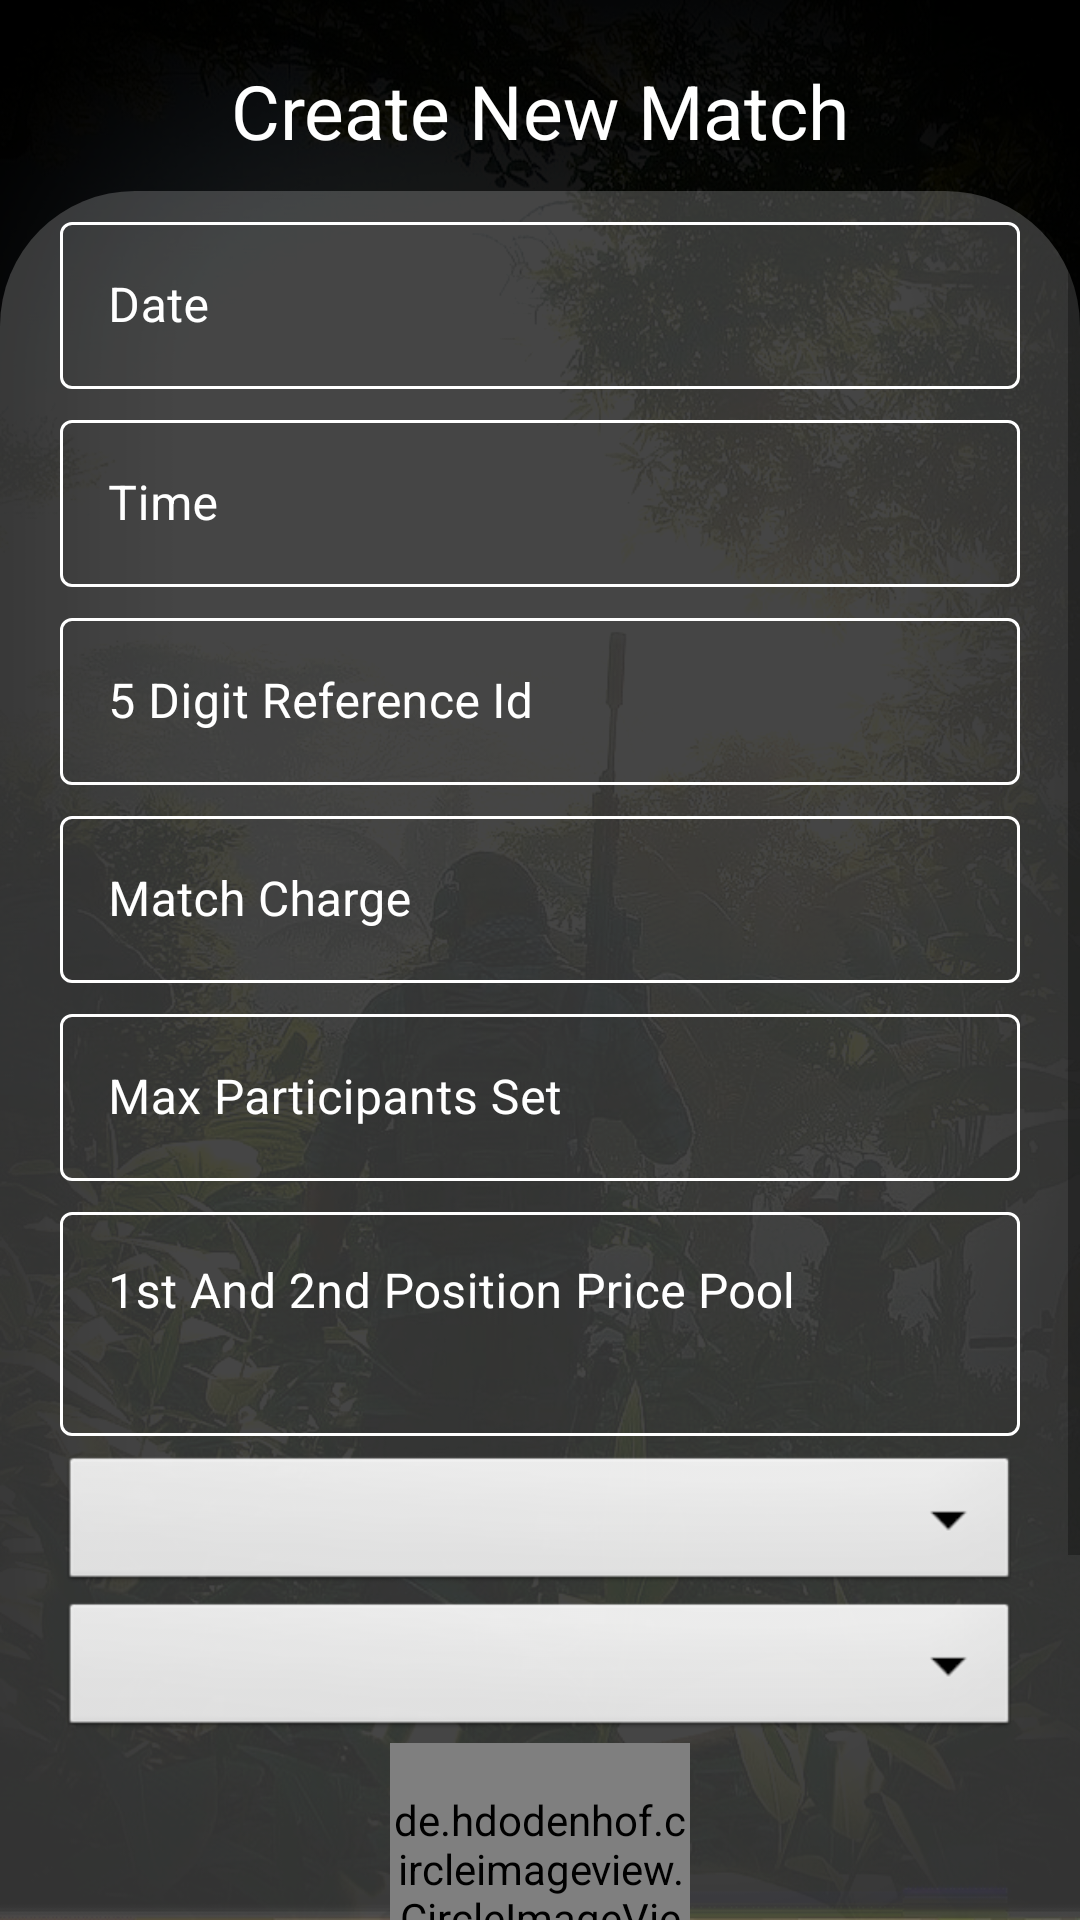

Reconstruct the res/layout file that produces this screen, plus the resources it refers to.
<!-- AndroidManifest.xml: application theme Theme.BGMIAdminApp -->
<!-- res/layout/fragment_create_match_.xml -->
<?xml version="1.0" encoding="utf-8"?>
<ScrollView xmlns:android="http://schemas.android.com/apk/res/android"
    xmlns:tools="http://schemas.android.com/tools"
    android:layout_width="match_parent"
    android:layout_height="match_parent"
    xmlns:app="http://schemas.android.com/apk/res-auto"
    android:background="@drawable/background"
    android:clickable="true"
    android:focusable="true"
    tools:context=".match.CreateMatch_Fragment">

    <LinearLayout
        android:layout_width="match_parent"
        android:layout_height="match_parent"
        android:orientation="vertical">

        <TextView
            android:layout_width="match_parent"
            android:layout_height="wrap_content"
            android:text="Create New Match"
            android:textColor="@color/white"
            android:gravity="center"
            android:textSize="25sp"
            android:layout_marginLeft="20dp"
            android:layout_marginRight="20dp"
            android:layout_marginTop="20dp"/>

        <LinearLayout
            android:layout_width="match_parent"
            android:layout_height="match_parent"
            android:layout_marginTop="10dp"
            android:background="@drawable/shap_back"
            android:orientation="vertical">


            <com.google.android.material.textfield.TextInputLayout
                android:id="@+id/date"
                android:layout_width="match_parent"
                android:layout_height="wrap_content"
                android:layout_marginLeft="20dp"
                android:layout_marginRight="20dp"
                android:layout_marginTop="5dp"
                android:textColorHint="@color/white"
                android:hint="Date"
                app:boxBackgroundMode="outline"
                app:counterTextColor="@color/white"
                app:hintTextColor="@color/white"
                app:boxStrokeColor="@color/teal_700"
                style="@style/Widget.MaterialComponents.TextInputLayout.OutlinedBox">

                <com.google.android.material.textfield.TextInputEditText
                    android:layout_width="match_parent"
                    android:layout_height="wrap_content"
                    android:inputType="date"
                    android:textColor="@color/white"/>

            </com.google.android.material.textfield.TextInputLayout>
            <com.google.android.material.textfield.TextInputLayout
                android:id="@+id/time"
                android:layout_width="match_parent"
                android:layout_height="wrap_content"
                android:layout_marginRight="20dp"
                android:layout_marginLeft="20dp"
                android:layout_marginTop="5dp"
                android:textColorHint="@color/white"
                android:hint="Time"
                app:boxBackgroundMode="outline"
                app:counterTextColor="@color/white"
                app:hintTextColor="@color/white"
                app:boxStrokeColor="@color/teal_700"
                style="@style/Widget.MaterialComponents.TextInputLayout.OutlinedBox">

                <com.google.android.material.textfield.TextInputEditText
                    android:layout_width="match_parent"
                    android:layout_height="wrap_content"
                    android:inputType="time"
                    android:textColor="@color/white"/>

            </com.google.android.material.textfield.TextInputLayout>
            <com.google.android.material.textfield.TextInputLayout
                android:id="@+id/referencenum"
                android:layout_width="match_parent"
                android:layout_height="wrap_content"
                android:layout_marginTop="5dp"
                android:layout_marginRight="20dp"
                android:layout_marginLeft="20dp"
                android:textColorHint="@color/white"
                android:hint="5 Digit Reference Id"
                app:boxBackgroundMode="outline"
                app:counterTextColor="@color/white"
                app:hintTextColor="@color/white"
                app:boxStrokeColor="@color/teal_700"
                style="@style/Widget.MaterialComponents.TextInputLayout.OutlinedBox">

                <com.google.android.material.textfield.TextInputEditText
                    android:layout_width="match_parent"
                    android:layout_height="wrap_content"
                    android:inputType="numberDecimal"
                    android:textColor="@color/white"/>

            </com.google.android.material.textfield.TextInputLayout>
            <com.google.android.material.textfield.TextInputLayout
                android:id="@+id/matchCharge"
                android:layout_width="match_parent"
                android:layout_height="wrap_content"
                android:layout_marginTop="5dp"
                android:layout_marginRight="20dp"
                android:layout_marginLeft="20dp"
                android:textColorHint="@color/white"
                android:hint="Match Charge"
                app:boxBackgroundMode="outline"
                app:counterTextColor="@color/white"
                app:hintTextColor="@color/white"
                app:boxStrokeColor="@color/teal_700"
                style="@style/Widget.MaterialComponents.TextInputLayout.OutlinedBox">

                <com.google.android.material.textfield.TextInputEditText
                    android:layout_width="match_parent"
                    android:layout_height="wrap_content"
                    android:inputType="numberDecimal"
                    android:textColor="@color/white"/>

            </com.google.android.material.textfield.TextInputLayout>
            <com.google.android.material.textfield.TextInputLayout
                android:id="@+id/maxParticipants"
                android:layout_width="match_parent"
                android:layout_height="wrap_content"
                android:layout_marginTop="5dp"
                android:layout_marginRight="20dp"
                android:layout_marginLeft="20dp"
                android:textColorHint="@color/white"
                android:hint="Max Participants Set"
                app:boxBackgroundMode="outline"
                app:counterTextColor="@color/white"
                app:hintTextColor="@color/white"
                app:boxStrokeColor="@color/teal_700"
                style="@style/Widget.MaterialComponents.TextInputLayout.OutlinedBox">

                <com.google.android.material.textfield.TextInputEditText
                    android:layout_width="match_parent"
                    android:layout_height="wrap_content"
                    android:inputType="numberDecimal"
                    android:textColor="@color/white"/>

            </com.google.android.material.textfield.TextInputLayout>
            <com.google.android.material.textfield.TextInputLayout
                android:id="@+id/pricepool"
                android:layout_width="match_parent"
                android:layout_height="wrap_content"
                android:layout_marginTop="5dp"
                android:layout_marginRight="20dp"
                android:layout_marginLeft="20dp"
                android:textColorHint="@color/white"
                android:hint="1st And 2nd Position Price Pool"
                app:boxBackgroundMode="outline"
                app:counterTextColor="@color/white"
                app:hintTextColor="@color/white"
                app:boxStrokeColor="@color/teal_700"
                style="@style/Widget.MaterialComponents.TextInputLayout.OutlinedBox">

                <com.google.android.material.textfield.TextInputEditText
                    android:layout_width="match_parent"
                    android:layout_height="wrap_content"
                    android:inputType="textMultiLine"
                    android:textColor="@color/white"
                    android:lines="2"
                    android:gravity="top"
                    android:overScrollMode="always"
                    android:scrollbars="vertical"
                    android:scrollbarStyle="insideInset"
                    android:scrollHorizontally="false"/>

            </com.google.android.material.textfield.TextInputLayout>

            <Spinner
                android:layout_width="match_parent"
                android:layout_height="wrap_content"
                android:id="@+id/matchTime"
                android:spinnerMode="dropdown"
                android:background="@android:drawable/btn_dropdown"
                android:gravity="center"
                android:layout_marginTop="5dp"
                android:layout_marginLeft="20dp"
                android:layout_marginRight="20dp"/>

            <Spinner
                android:layout_width="match_parent"
                android:layout_height="wrap_content"
                android:id="@+id/matchCategories"
                android:spinnerMode="dropdown"
                android:background="@android:drawable/btn_dropdown"
                android:gravity="center"
                android:layout_marginLeft="20dp"
                android:layout_marginRight="20dp"/>

            <de.hdodenhof.circleimageview.CircleImageView
                android:id="@+id/matchImage"
                android:layout_width="100dp"
                android:layout_height="100dp"
                android:layout_gravity="center_horizontal"

                android:src="@drawable/profile" />

            <com.google.android.material.button.MaterialButton
                android:id="@+id/chooseImage"
                android:layout_width="wrap_content"
                android:layout_height="wrap_content"
                android:layout_gravity="center"
                android:text="CHOOSE IMAGE"
                android:textColor="@color/white"
                android:background="@drawable/shap_button"
                android:layout_marginTop="5dp"/>

            <com.google.android.material.button.MaterialButton
                android:id="@+id/upload"
                android:layout_width="wrap_content"
                android:layout_height="wrap_content"
                android:layout_gravity="center"
                android:text="UPLOAD"
                android:background="@drawable/shap_button"
                android:textColor="@color/white"
                android:layout_marginTop="8dp"/>

        </LinearLayout>

    </LinearLayout>

</ScrollView>
<!-- resources referenced by this layout -->
<resources>
  <color name="teal_700">#FF018786</color>
  <color name="white">#FFFFFFFF</color>
  <!-- drawable background: png bitmap (drawable, 856173 bytes) -->
  <!-- drawable shap_back (drawable) -->
  <?xml version="1.0" encoding="utf-8"?>
  <shape xmlns:android="http://schemas.android.com/apk/res/android">
  
      <solid android:color="#3fff"/>
      <corners
          android:topRightRadius="45dp"
          android:topLeftRadius="45dp"/>
  </shape>
  <!-- drawable shap_button (drawable) -->
  <?xml version="1.0" encoding="utf-8"?>
  <shape xmlns:android="http://schemas.android.com/apk/res/android"
      android:shape="rectangle">
  
      <solid
          android:color="@color/white"/>
  
      <corners
          android:radius="10dp"/>
  
  
  
  </shape>
  <style name="Theme.BGMIAdminApp" parent="Theme.MaterialComponents.DayNight.DarkActionBar">
          
          <item name="colorPrimary">@color/purple_500</item>
          <item name="colorPrimaryVariant">@color/purple_700</item>
          <item name="colorOnPrimary">@color/white</item>
          
          <item name="colorSecondary">@color/teal_200</item>
          <item name="colorSecondaryVariant">@color/teal_700</item>
          <item name="colorOnSecondary">@color/black</item>
          
          <item name="android:statusBarColor" tools:targetApi="l">?attr/colorPrimaryVariant</item>
          
      </style>
  <color name="purple_500">#FF6200EE</color>
  <color name="purple_700">#FF3700B3</color>
  <color name="teal_200">#FF03DAC5</color>
  <color name="black">#FF000000</color>
</resources>
